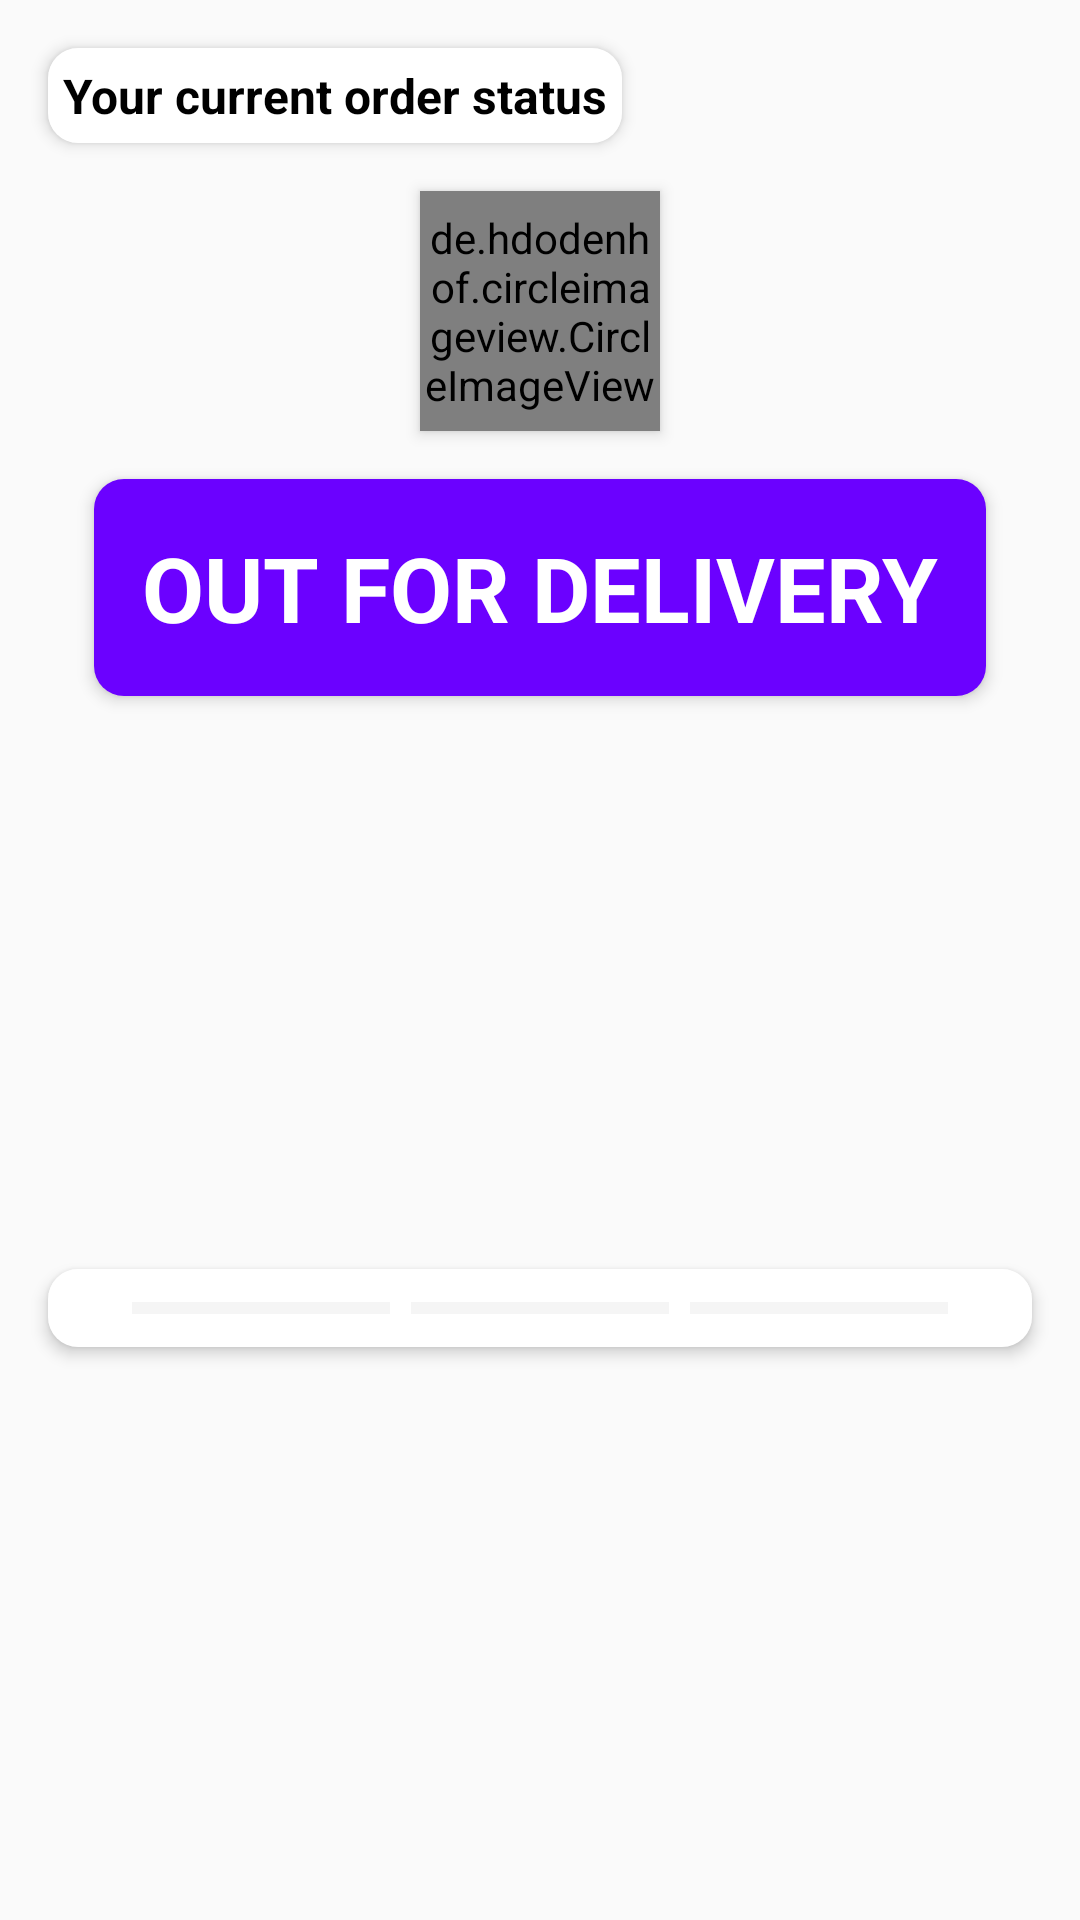

Layout XML and referenced resources for this Android screen:
<!-- AndroidManifest.xml: application theme AppTheme -->
<!-- res/layout/order_status_layout.xml -->
<?xml version="1.0" encoding="utf-8"?>
<androidx.constraintlayout.widget.ConstraintLayout xmlns:android="http://schemas.android.com/apk/res/android"
    xmlns:app="http://schemas.android.com/apk/res-auto"
    xmlns:tools="http://schemas.android.com/tools"
    android:layout_width="match_parent"
    android:layout_height="wrap_content">

    <TextView
        android:id="@+id/textView8"
        android:layout_width="wrap_content"
        android:layout_height="wrap_content"
        android:layout_marginStart="16dp"
        android:layout_marginTop="16dp"
        android:background="@drawable/slider_background"
        android:elevation="3dp"
        android:padding="5dp"
        android:text="Your current order status"
        android:textColor="@android:color/black"
        android:textSize="16sp"
        android:textStyle="bold"
        app:layout_constraintStart_toStartOf="parent"
        app:layout_constraintTop_toTopOf="parent" />

    <de.hdodenhof.circleimageview.CircleImageView
        android:id="@+id/current_order_image"
        android:layout_width="80dp"
        android:layout_height="80dp"
        android:layout_marginStart="16dp"
        android:layout_marginTop="16dp"
        android:layout_marginEnd="16dp"
        android:elevation="3dp"
        android:src="@drawable/gionee"
        app:civ_border_color="#6b01ff"
        app:civ_border_width="5dp"
        app:layout_constraintEnd_toEndOf="parent"
        app:layout_constraintStart_toStartOf="parent"
        app:layout_constraintTop_toBottomOf="@+id/textView8" />

    <TextView
        android:id="@+id/tv_current_order_status"
        android:layout_width="wrap_content"
        android:layout_height="wrap_content"
        android:layout_marginStart="16dp"
        android:layout_marginTop="16dp"
        android:layout_marginEnd="16dp"
        android:background="@drawable/slider_background"
        android:backgroundTint="#6b01ff"
        android:elevation="3dp"
        android:padding="16dp"
        android:text="OUT FOR DELIVERY"
        android:textColor="@android:color/white"
        android:textSize="30sp"
        android:textStyle="bold"
        app:layout_constraintEnd_toEndOf="parent"
        app:layout_constraintStart_toStartOf="parent"
        app:layout_constraintTop_toBottomOf="@+id/current_order_image" />

    <LinearLayout
        android:layout_width="0dp"
        android:layout_height="wrap_content"
        android:layout_marginStart="16dp"
        android:layout_marginTop="16dp"
        android:layout_marginEnd="16dp"
        android:layout_marginBottom="16dp"
        android:background="@drawable/slider_background"
        android:elevation="3dp"
        android:orientation="horizontal"
        android:padding="5dp"
        app:layout_constraintBottom_toBottomOf="parent"
        app:layout_constraintEnd_toEndOf="parent"
        app:layout_constraintStart_toStartOf="parent"
        app:layout_constraintTop_toBottomOf="@+id/tv_current_order_status">

        <ImageView
            android:id="@+id/ordered_indicator"
            android:layout_width="15dp"
            android:layout_height="15dp"
            android:src="@drawable/selected_dot"
            android:tint="@color/recyclerview_background"
            android:translationX="12dp" />

        <ProgressBar
            android:id="@+id/order_packed_progress"
            style="?android:attr/progressBarStyleHorizontal"
            android:layout_width="wrap_content"
            android:layout_height="wrap_content"
            android:layout_weight="1"
            android:progress="0"
            android:progressBackgroundTint="@color/recyclerview_background"
            android:progressTint="@color/successGreen"
            android:translationX="8dp" />

        <ImageView
            android:id="@+id/packed_indicator"
            android:layout_width="15dp"
            android:layout_height="15dp"
            android:src="@drawable/selected_dot"
            android:tint="@color/recyclerview_background"
            android:translationX="4dp" />

        <ProgressBar
            android:id="@+id/packed_shipped_progress"
            style="?android:attr/progressBarStyleHorizontal"
            android:layout_width="wrap_content"
            android:layout_height="wrap_content"
            android:layout_weight="1"
            android:progress="0"
            android:progressBackgroundTint="@color/recyclerview_background"
            android:progressTint="@color/successGreen" />

        <ImageView
            android:id="@+id/shipped_indicator"
            android:layout_width="15dp"
            android:layout_height="15dp"
            android:src="@drawable/selected_dot"
            android:tint="@color/recyclerview_background"
            android:translationX="-4dp" />

        <ProgressBar
            android:id="@+id/shipped_delivered_progress"
            style="?android:attr/progressBarStyleHorizontal"
            android:layout_width="wrap_content"
            android:layout_height="wrap_content"
            android:layout_weight="1"
            android:progress="0"
            android:progressBackgroundTint="@color/recyclerview_background"
            android:progressTint="@color/successGreen"
            android:translationX="-8dp" />

        <ImageView
            android:id="@+id/delivered_indicator"
            android:layout_width="15dp"
            android:layout_height="15dp"
            android:src="@drawable/selected_dot"
            android:tint="@color/recyclerview_background"
            android:translationX="-12dp" />


    </LinearLayout>
</androidx.constraintlayout.widget.ConstraintLayout>
<!-- resources referenced by this layout -->
<resources>
  <color name="recyclerview_background">#d6d6d6</color>
  <color name="successGreen">#11A10c</color>
  <!-- drawable slider_background (drawable) -->
  <?xml version="1.0" encoding="utf-8"?>
  <layer-list xmlns:android="http://schemas.android.com/apk/res/android">
      <item>
          <shape android:shape="rectangle">
              <solid android:color="@color/colorAccent" />
              <corners android:radius="10dp" />
          </shape>
      </item>
  </layer-list>
  <style name="AppTheme" parent="Theme.AppCompat.Light.NoActionBar">
          
          <item name="colorPrimary">@color/colorPrimary</item>
          <item name="colorPrimaryDark">@color/colorPrimaryDark</item>
          <item name="colorAccent">@color/colorAccent</item>
      </style>
  <color name="colorAccent">#FFFFFF</color>
  <color name="colorPrimary">#CE0000</color>
  <color name="colorPrimaryDark">#CE0000</color>
</resources>
